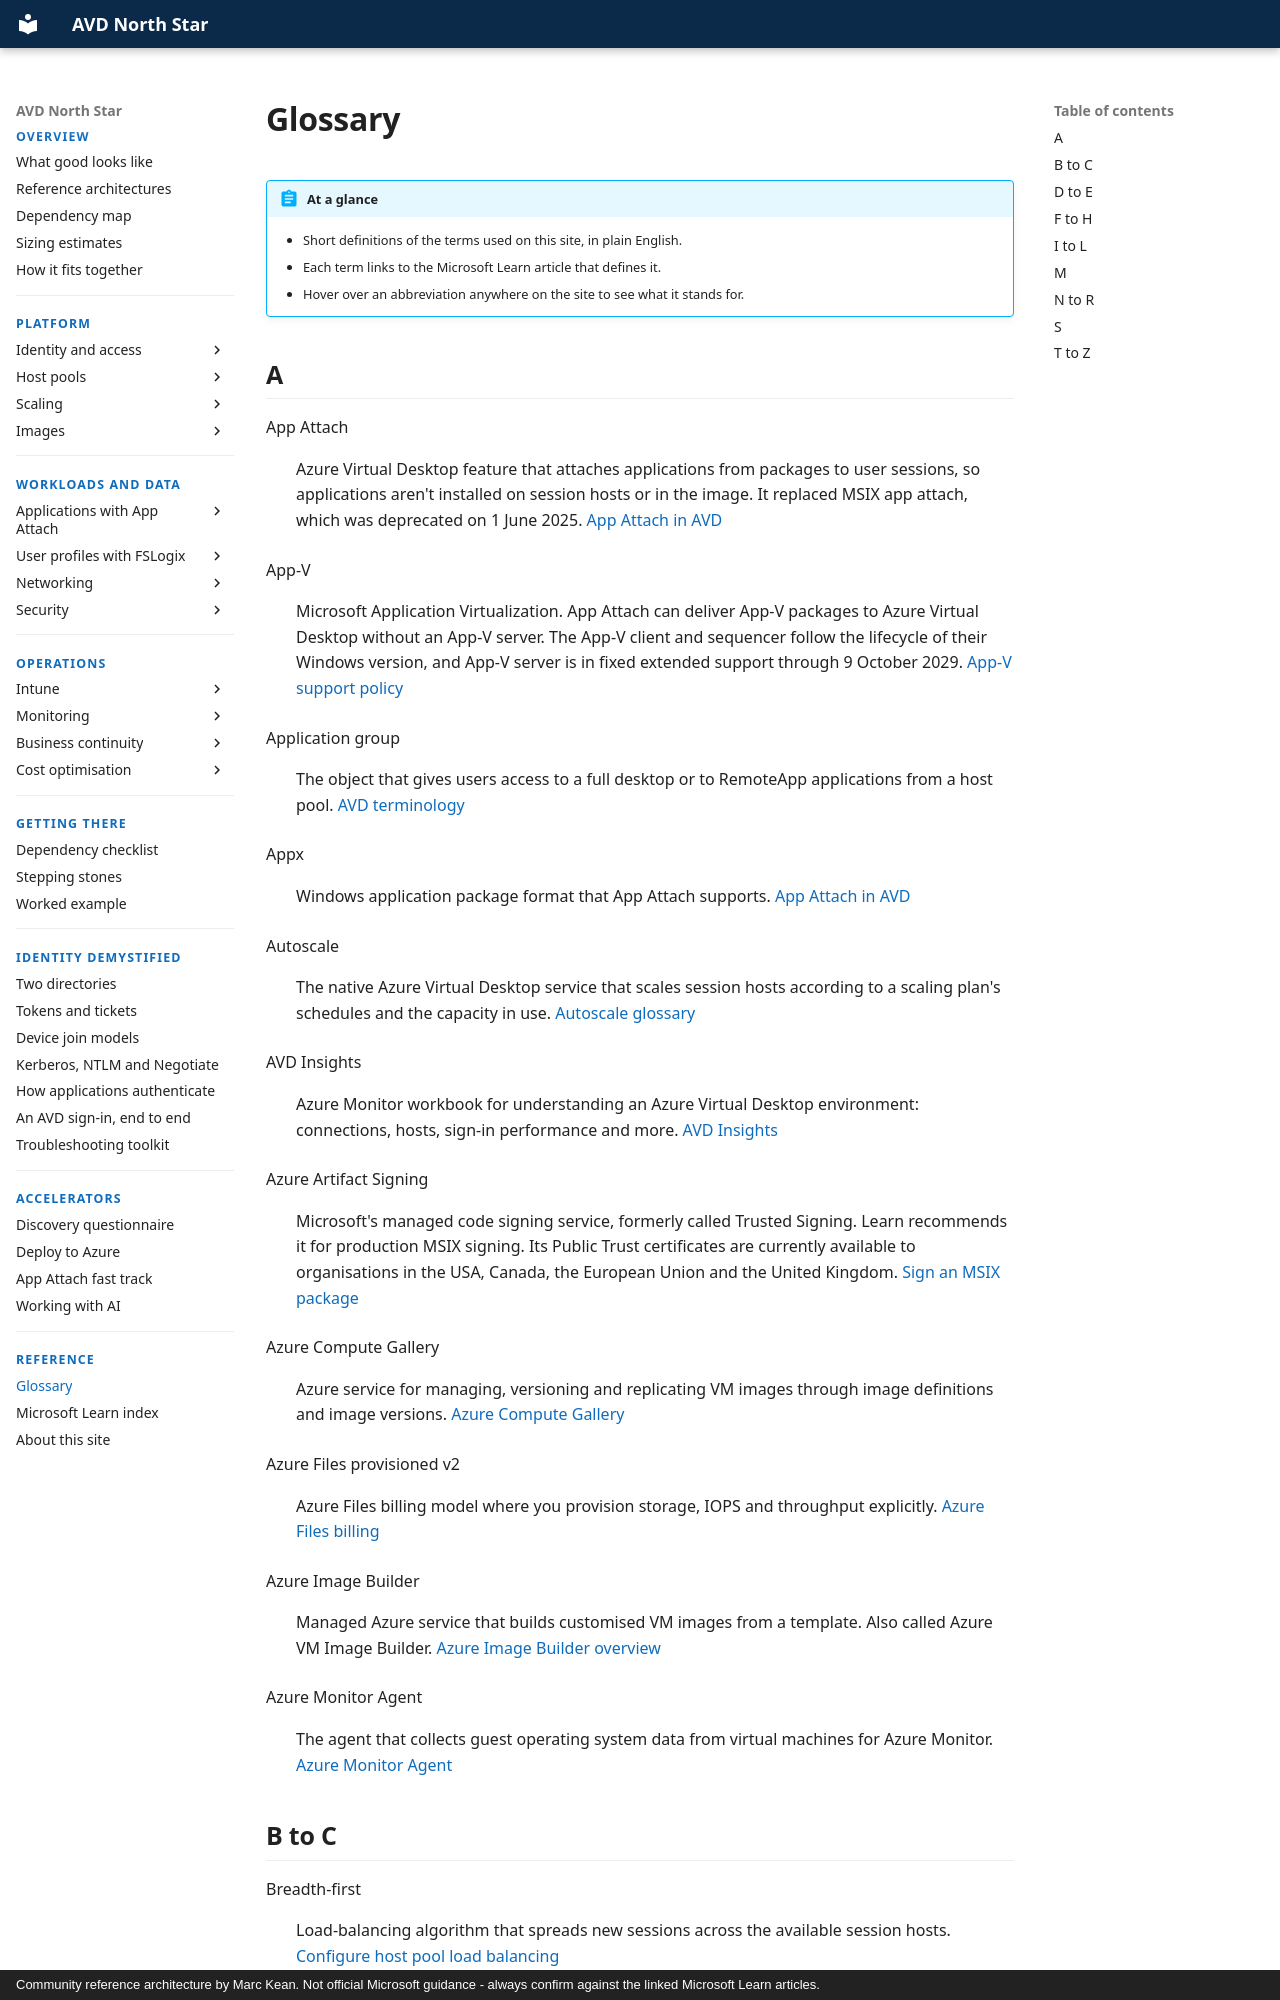

repository: marckean/AVD-Reference_Architecture · page: reference/glossary/index.html · generator: mkdocs · copyright: Community reference architecture by Marc Kean. Not official Microsoft guidance - always confirm against the linked Microsoft Learn articles.

---
title: Glossary
description: Plain-English definitions of the terms used across the North Star, each linked to the Microsoft Learn article it comes from.
---

# Glossary

!!! abstract "At a glance"
    - Short definitions of the terms used on this site, in plain English.
    - Each term links to the Microsoft Learn article that defines it.
    - Hover over an abbreviation anywhere on the site to see what it stands for.

## A

App Attach
:   Azure Virtual Desktop feature that attaches applications from packages to user sessions, so applications aren't installed on session hosts or in the image. It replaced MSIX app attach, which was deprecated on 1 June 2025. [App Attach in AVD](https://learn.microsoft.com/azure/virtual-desktop/app-attach-overview)

App-V
:   Microsoft Application Virtualization. App Attach can deliver App-V packages to Azure Virtual Desktop without an App-V server. The App-V client and sequencer follow the lifecycle of their Windows version, and App-V server is in fixed extended support through 9 October 2029. [App-V support policy](https://learn.microsoft.com/microsoft-desktop-optimization-pack/app-v/appv-support-policy)

Application group
:   The object that gives users access to a full desktop or to RemoteApp applications from a host pool. [AVD terminology](https://learn.microsoft.com/azure/virtual-desktop/terminology#application-groups)

Appx
:   Windows application package format that App Attach supports. [App Attach in AVD](https://learn.microsoft.com/azure/virtual-desktop/app-attach-overview)

Autoscale
:   The native Azure Virtual Desktop service that scales session hosts according to a scaling plan's schedules and the capacity in use. [Autoscale glossary](https://learn.microsoft.com/azure/virtual-desktop/autoscale-glossary)

AVD Insights
:   Azure Monitor workbook for understanding an Azure Virtual Desktop environment: connections, hosts, sign-in performance and more. [AVD Insights](https://learn.microsoft.com/azure/virtual-desktop/insights)

Azure Artifact Signing
:   Microsoft's managed code signing service, formerly called Trusted Signing. Learn recommends it for production MSIX signing. Its Public Trust certificates are currently available to organisations in the USA, Canada, the European Union and the United Kingdom. [Sign an MSIX package](https://learn.microsoft.com/windows/msix/package/signing-package-overview)

Azure Compute Gallery
:   Azure service for managing, versioning and replicating VM images through image definitions and image versions. [Azure Compute Gallery](https://learn.microsoft.com/azure/virtual-machines/azure-compute-gallery)

Azure Files provisioned v2
:   Azure Files billing model where you provision storage, IOPS and throughput explicitly. [Azure Files billing](https://learn.microsoft.com/azure/storage/files/understanding-billing#provisioned-v2-model)

Azure Image Builder
:   Managed Azure service that builds customised VM images from a template. Also called Azure VM Image Builder. [Azure Image Builder overview](https://learn.microsoft.com/azure/virtual-machines/image-builder-overview)

Azure Monitor Agent
:   The agent that collects guest operating system data from virtual machines for Azure Monitor. [Azure Monitor Agent](https://learn.microsoft.com/azure/azure-monitor/agents/azure-monitor-agent-overview)
